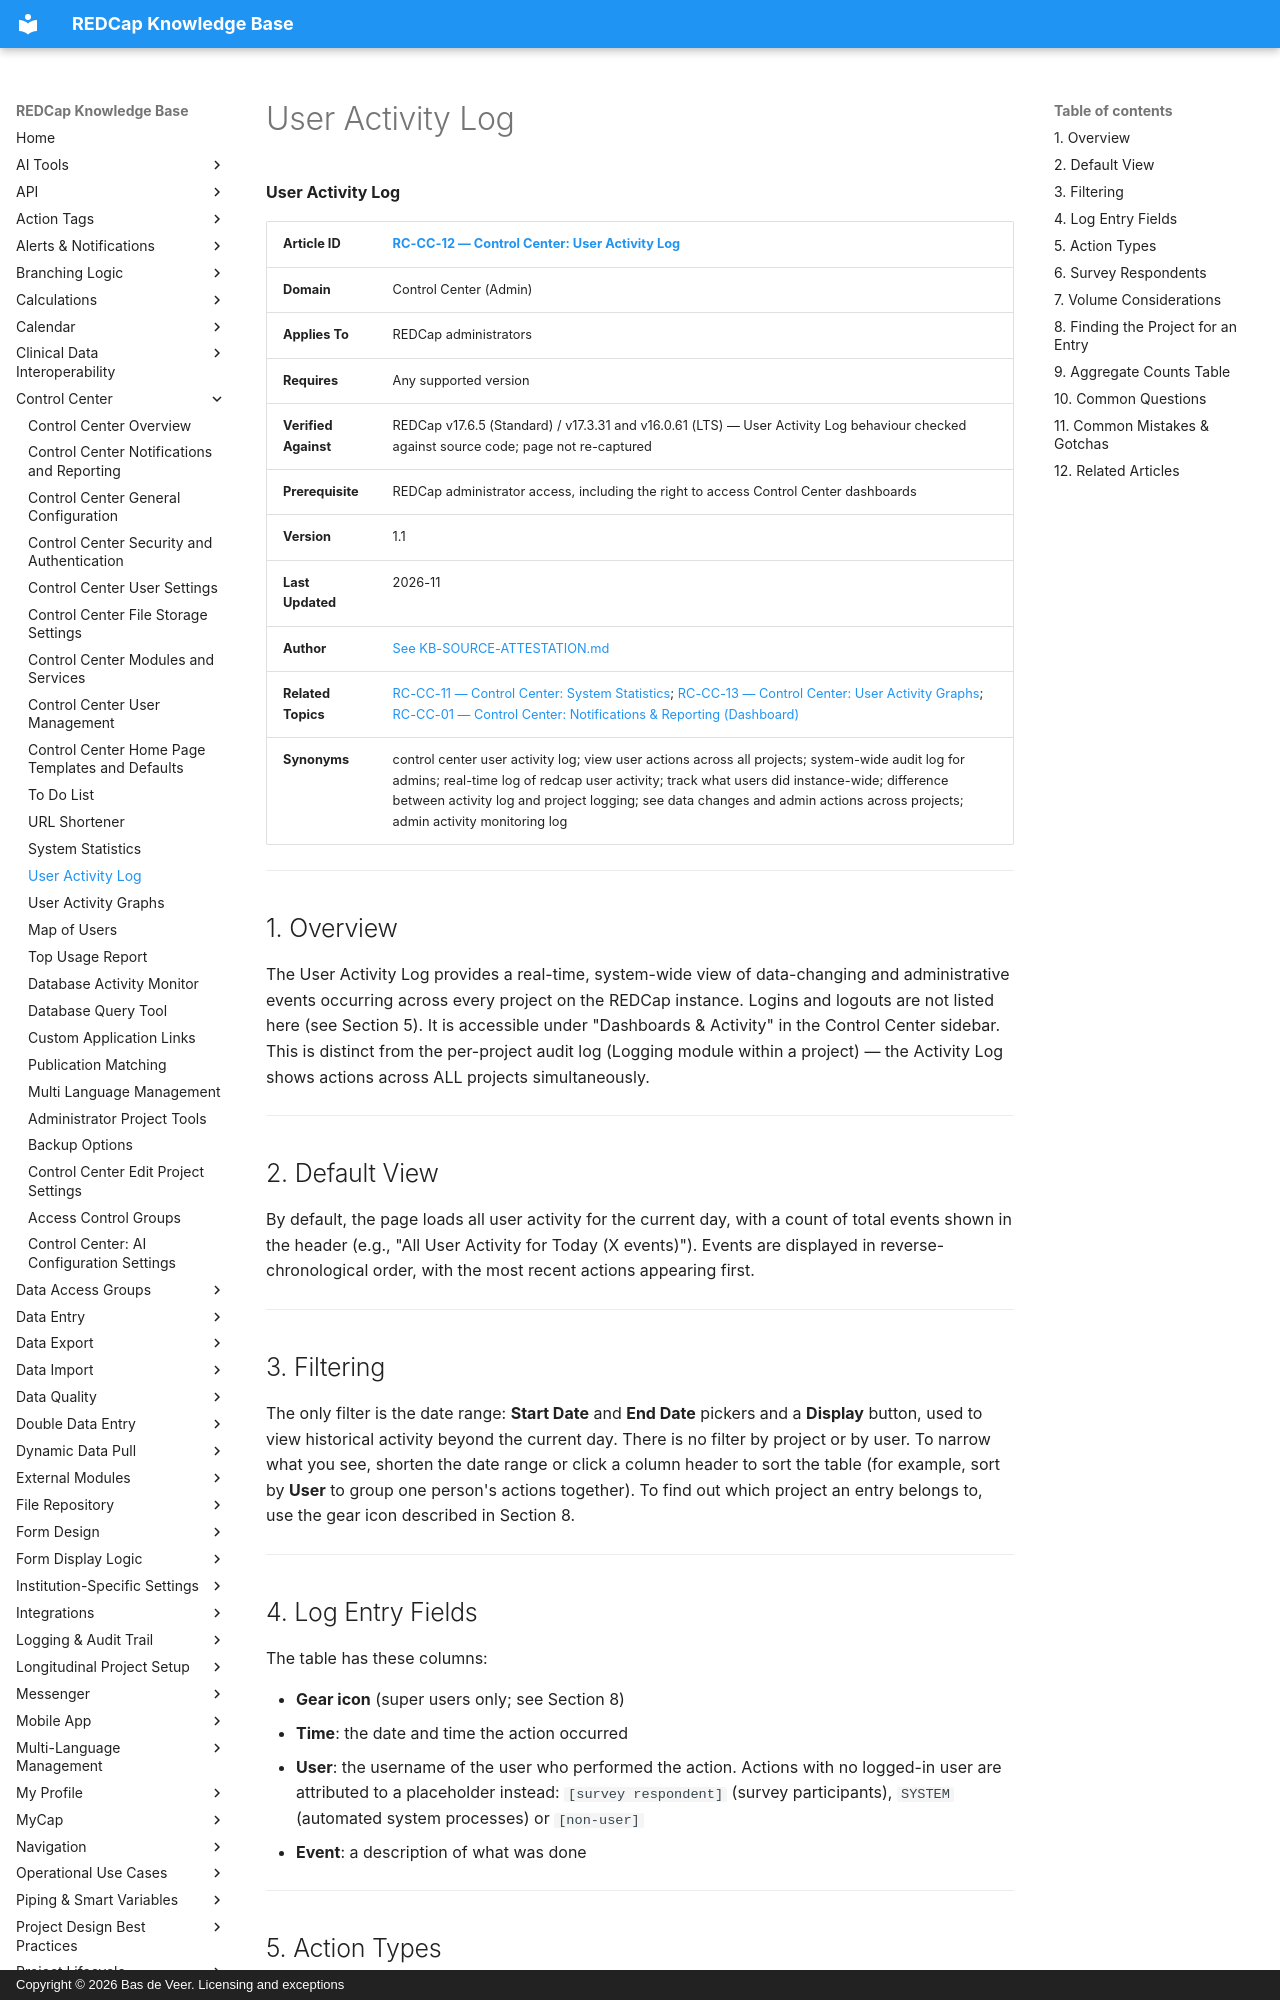

repository: bdeveer/REDCap_KB_RAG · page: RC-CC-12_User-Activity-Log/index.html · generator: mkdocs · copyright: Copyright © 2026 Bas de Veer. Licensing and exceptions



**User Activity Log**

| **Article ID** | [RC-CC-12 — Control Center: User Activity Log](RC-CC-12_User-Activity-Log.md) |
|---|---|
| **Domain** | Control Center (Admin) |
| **Applies To** | REDCap administrators |
| **Requires** | Any supported version |
| **Verified Against** | REDCap v17.6.5 (Standard) / v17.3.31 and v16.0.61 (LTS) — User Activity Log behaviour checked against source code; page not re-captured |
| **Prerequisite** | REDCap administrator access, including the right to access Control Center dashboards |
| **Version** | 1.1 |
| **Last Updated** | 2026-11 |
| **Author** | [See KB-SOURCE-ATTESTATION.md](KB-SOURCE-ATTESTATION.md) |
| **Related Topics** | [RC-CC-11 — Control Center: System Statistics](RC-CC-11_System-Statistics.md); [RC-CC-13 — Control Center: User Activity Graphs](RC-CC-13_User-Activity-Graphs.md); [RC-CC-01 — Control Center: Notifications & Reporting (Dashboard)](RC-CC-01_Control-Center-Notifications-and-Reporting.md)|
| **Synonyms** | control center user activity log; view user actions across all projects; system-wide audit log for admins; real-time log of redcap user activity; track what users did instance-wide; difference between activity log and project logging; see data changes and admin actions across projects; admin activity monitoring log |

---

## 1. Overview

The User Activity Log provides a real-time, system-wide view of data-changing and administrative events occurring across every project on the REDCap instance. Logins and logouts are not listed here (see Section 5). It is accessible under "Dashboards & Activity" in the Control Center sidebar. This is distinct from the per-project audit log (Logging module within a project) — the Activity Log shows actions across ALL projects simultaneously.

---

## 2. Default View

By default, the page loads all user activity for the current day, with a count of total events shown in the header (e.g., "All User Activity for Today (X events)"). Events are displayed in reverse-chronological order, with the most recent actions appearing first.

---

## 3. Filtering

The only filter is the date range: **Start Date** and **End Date** pickers and a **Display** button, used to view historical activity beyond the current day. There is no filter by project or by user. To narrow what you see, shorten the date range or click a column header to sort the table (for example, sort by **User** to group one person's actions together). To find out which project an entry belongs to, use the gear icon described in Section 8.

---

## 4. Log Entry Fields

The table has these columns:

- **Gear icon** (super users only; see Section 8)
- **Time**: the date and time the action occurred
- **User**: the username of the user who performed the action. Actions with no logged-in user are attributed to a placeholder instead: `[survey respondent]` (survey participants), `SYSTEM` (automated system processes) or `[non-user]`
- **Event**: a description of what was done

---

## 5. Action Types

The log captures a broad range of actions across the REDCap system. Common examples include:

- Create survey response / Update survey response
- Export data (API)
- Download data dictionary (API)
- Download all data entry forms as PDF
- Create record / Update record / Delete record
- Rename data collection instrument / Delete data collection instrument
- Send survey confirmation email to participant
- And many others covering data changes and administrative actions

> **Note:** User logins and logouts do not appear in this log. To see login volume, use the **Daily User Logins** chart in [RC-CC-13 — Control Center: User Activity Graphs](RC-CC-13_User-Activity-Graphs.md).

---
